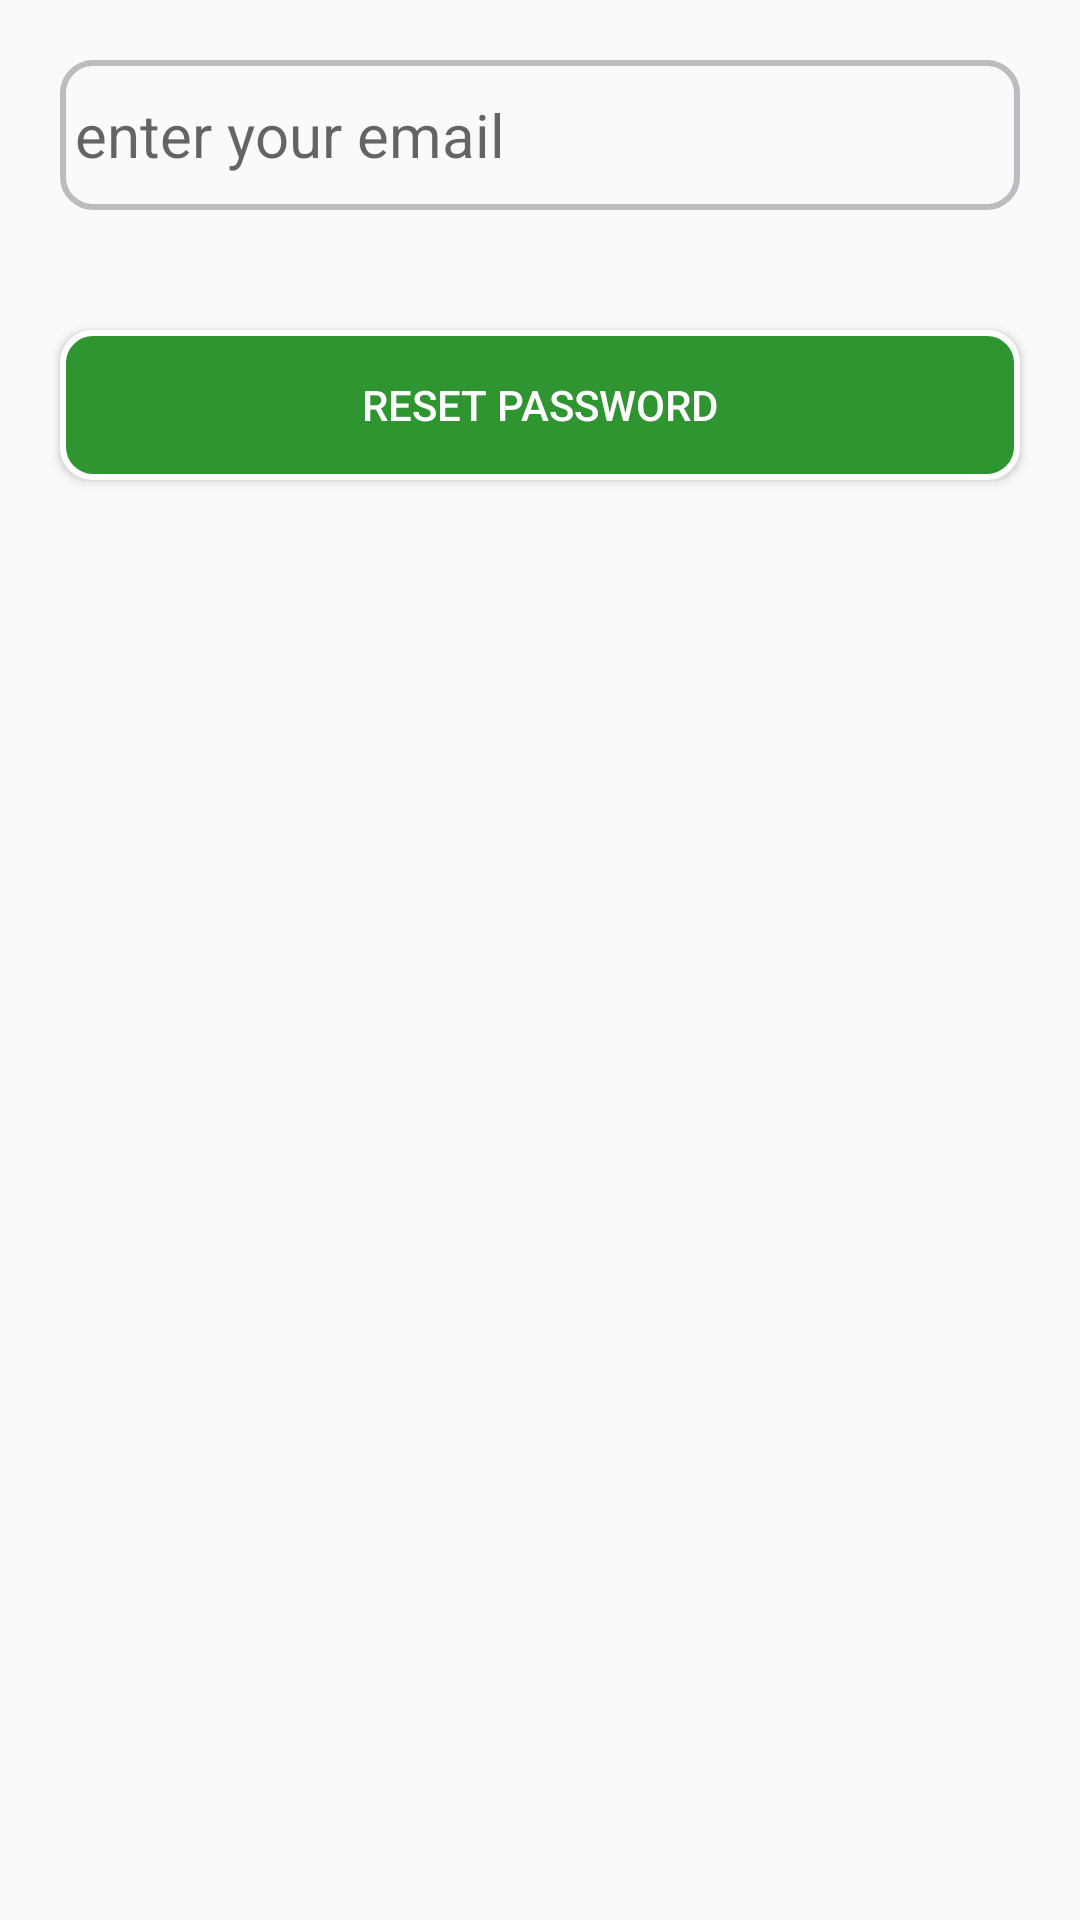

Produce the Android XML layout that renders to this screen, including the resource entries it uses.
<!-- AndroidManifest.xml: application theme AppTheme -->
<!-- res/layout/forgetpassword.xml -->
<?xml version="1.0" encoding="utf-8"?>
<LinearLayout
    xmlns:android="http://schemas.android.com/apk/res/android"
    android:layout_width="match_parent"
    android:layout_height="280dp"
    android:orientation="vertical">
    <EditText
        android:layout_width="match_parent"
        android:layout_height="50dp"
        android:id="@+id/fpet"
        android:layout_marginTop="50dp"
        android:layout_marginRight="10dp"
        android:textSize="20sp"
        android:layout_margin="20dp"
        android:background="@drawable/shape"
        android:hint=" enter your email"
        />
    <Button
        android:layout_width="match_parent"
        android:id="@+id/btn"
        android:layout_height="50dp"
        android:background="@drawable/shape1"
        android:textColor="#ffffff"
        android:text="Reset Password"
        android:layout_margin="20dp"/>

</LinearLayout>
<!-- resources referenced by this layout -->
<resources>
  <!-- drawable shape (drawable) -->
  <?xml version="1.0" encoding="utf-8"?>
      <shape android:shape="rectangle" xmlns:android="http://schemas.android.com/apk/res/android">
      <stroke android:width="2dp" android:color="#BDBBBF" />
          <corners android:radius="10sp"/>
  
  </shape>
  <!-- drawable shape1 (drawable) -->
  <?xml version="1.0" encoding="utf-8"?>
  <shape android:shape="rectangle" xmlns:android="http://schemas.android.com/apk/res/android">
      <stroke android:width="2dp" android:color="#ffffff" />
      <corners android:radius="10sp"/>
      <solid android:color="#2F9531"/>
  
  </shape>
  <style name="AppTheme" parent="Theme.AppCompat.Light.DarkActionBar">
          
      </style>
</resources>
